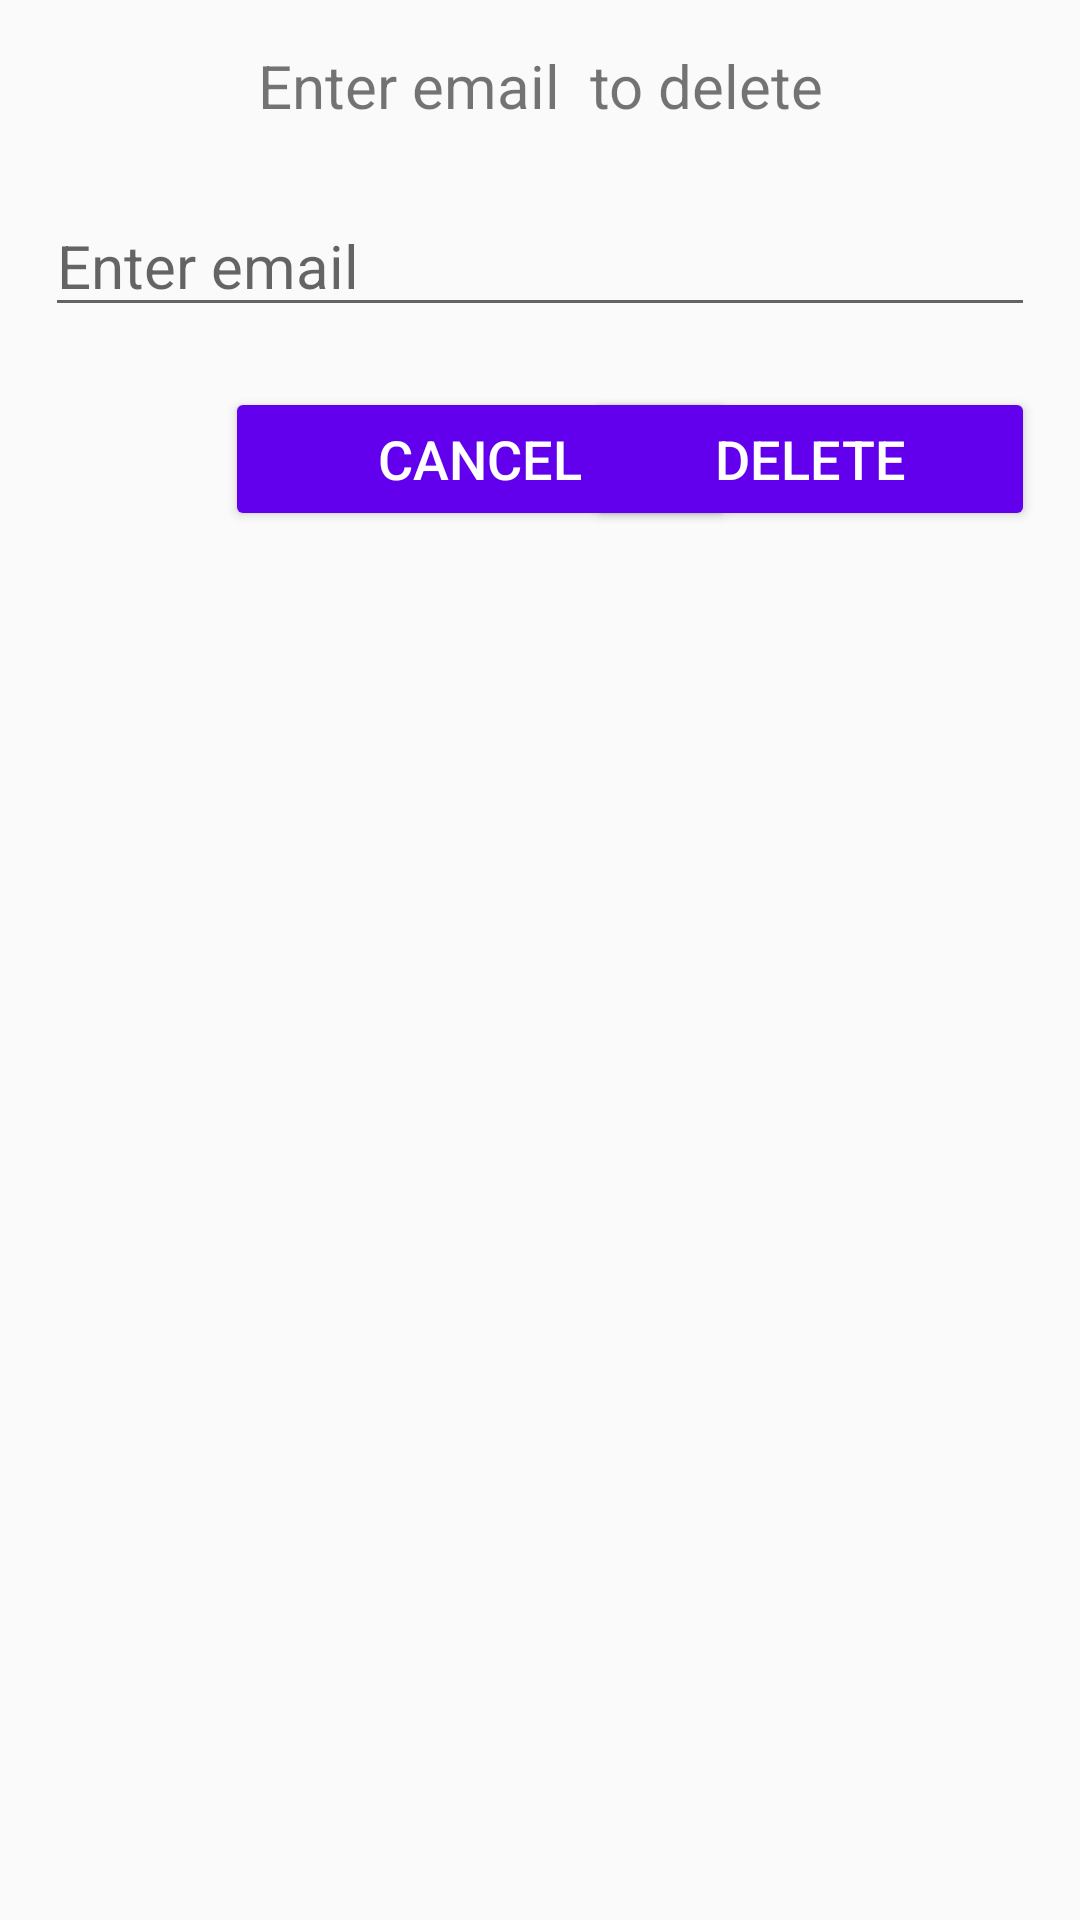

The Android layout XML behind this screen, and the referenced resources:
<!-- AndroidManifest.xml: application theme Theme.LMS -->
<!-- res/layout/del_dialog.xml -->
<?xml version="1.0" encoding="utf-8"?>
<RelativeLayout xmlns:android="http://schemas.android.com/apk/res/android"
             android:layout_width="match_parent"
             android:layout_height="match_parent"
             android:padding="15dp">


    <TextView
        android:layout_width="match_parent"
        android:layout_height="wrap_content"
        android:text="Enter email  to delete"
        android:textAlignment="center"
        android:textSize="20dp"/>

    <EditText
        android:id="@+id/txt_input"
        android:layout_width="match_parent"
        android:layout_height="wrap_content"
        android:hint="Enter email"
        android:layout_marginTop="50dp"
        android:textSize="20sp"

        />

        <Button
            android:id="@+id/btn_cancel"
            android:layout_width="match_parent"
            android:layout_height="wrap_content"
            android:backgroundTint="@color/design_default_color_primary"
            android:text="Cancel"
            android:textColor="@color/white"
            android:textSize="18dp"
            android:layout_below="@+id/txt_input"
            android:layout_marginRight="100dp"
            android:layout_marginLeft="60dp"
            android:layout_marginTop="20dp"
            />
    <Button
        android:id="@+id/btn_ok"
        android:layout_width="match_parent"
        android:layout_height="wrap_content"
        android:backgroundTint="@color/design_default_color_primary"
        android:text="Delete"
        android:textColor="@color/white"
        android:textSize="18dp"
        android:layout_below="@+id/txt_input"
        android:layout_marginLeft="180dp"
        android:layout_marginTop="20dp"
        />





</RelativeLayout>
<!-- resources referenced by this layout -->
<resources>
  <style name="Theme.LMS" parent="Theme.AppCompat.Light.NoActionBar">
          
          <item name="colorPrimary">@color/purple_500</item>
          <item name="colorPrimaryVariant">@color/purple_700</item>
          <item name="colorOnPrimary">@color/white</item>
          
          <item name="colorSecondary">@color/teal_200</item>
          <item name="colorSecondaryVariant">@color/teal_700</item>
          <item name="colorOnSecondary">@color/black</item>
          
          <item name="android:statusBarColor">?attr/colorPrimaryVariant</item>
          
      </style>
  <!-- not gathered from this repository: default colours our renderer supplied (Android Studio template values) -->
  <color name="purple_500">#FF6200EE</color>
  <color name="purple_700">#FF3700B3</color>
  <color name="teal_200">#FF03DAC5</color>
  <color name="teal_700">#FF018786</color>
  <color name="black">#FF000000</color>
  <color name="white">#FFFFFFFF</color>
</resources>
